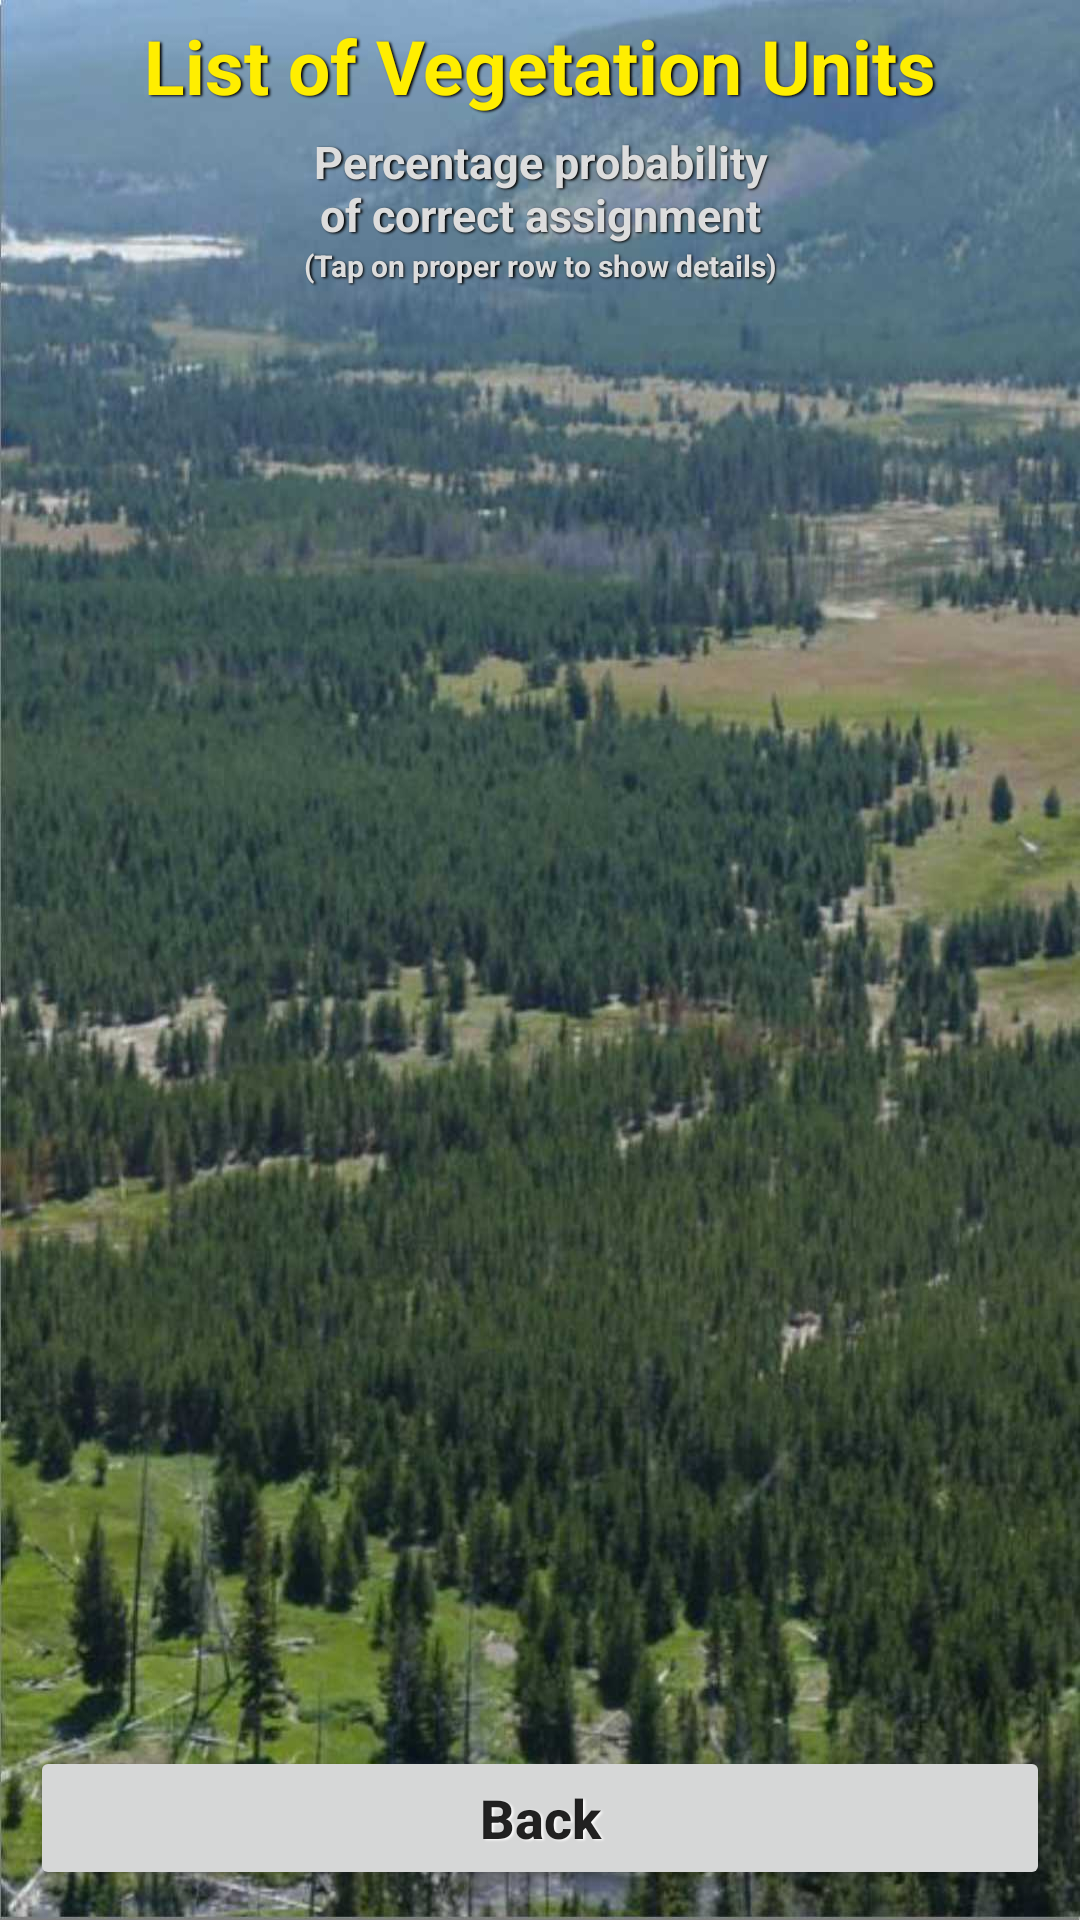

Write the Android layout XML for this screen, with the resource values it uses.
<!-- AndroidManifest.xml: activity theme AppTheme -->
<!-- res/layout/activity_syntaxa.xml -->
<?xml version="1.0" encoding="utf-8"?>
<android.support.constraint.ConstraintLayout xmlns:android="http://schemas.android.com/apk/res/android"
    xmlns:tools="http://schemas.android.com/tools"
    android:layout_width="match_parent"
    android:layout_height="match_parent"
    android:screenOrientation="portrait"
    tools:layout_editor_absoluteY="25dp"
    tools:context=".SyntaxaActivity">

    <LinearLayout xmlns:android="http://schemas.android.com/apk/res/android"
        android:id="@+id/db1_root"
        android:background="@drawable/tema"
        android:layout_width="match_parent"
        android:layout_height="match_parent"
        android:orientation="vertical" >

        <LinearLayout
            android:layout_width="match_parent"
            android:layout_height="0dip"
            android:layout_weight="1"
            android:orientation="vertical"
            tools:layout_editor_absoluteX="8dp"
            tools:layout_editor_absoluteY="8dp">

            <TextView
                android:id="@+id/textView"
                android:layout_width="match_parent"
                android:layout_height="wrap_content"
                android:padding="5dp"
                android:textColor="#FFEE00"
                android:textAlignment="center"
                android:textSize="25dp"
                android:shadowColor="#000000"
                android:shadowDx="1.5"
                android:shadowDy="1.3"
                android:shadowRadius="1.6"
                android:textStyle="bold"
                android:text="@string/Syntaxa_title"
                />
            <TextView
                android:id="@+id/textView2"
                android:layout_width="match_parent"
                android:layout_height="wrap_content"
                android:textSize="15dp"
                android:textStyle="bold"
                android:textColor="#DDDDDD"
                android:textAlignment="center"
                android:paddingHorizontal="20dp"
                android:shadowColor="#000000"
                android:shadowDx="1.5"
                android:shadowDy="1.3"
                android:shadowRadius="1.6"
                android:text="@string/Syntaxa_title2"/>

            <TextView
                android:id="@+id/textView22"
                android:layout_width="match_parent"
                android:layout_height="wrap_content"
                android:textSize="10dp"
                android:textStyle="bold"
                android:textColor="#DDDDDD"
                android:textAlignment="center"
                android:paddingHorizontal="20dp"
                android:shadowColor="#000000"
                android:shadowDx="1.5"
                android:shadowDy="1.3"
                android:shadowRadius="1.6"
                android:text="@string/Syntaxa_title3"/>

            <ListView
                android:id="@+id/listView"
                android:layout_width="match_parent"
                android:layout_height="match_parent"
                android:paddingTop="20dp"
                android:choiceMode="singleChoice"
                android:paddingHorizontal="20dp"
                android:divider="#AA8000"
                android:dividerHeight="5px"/>

        </LinearLayout>
        <LinearLayout
            android:layout_width="match_parent"
            android:layout_height="0dip"
            android:layout_weight=".15"
            android:gravity="center|bottom"
            android:layout_alignParentBottom="true"
            android:padding="10dp"
            android:orientation="vertical" >

            <Button
                android:id="@+id/button4"
                android:layout_width="match_parent"
                android:layout_height="wrap_content"
                android:shadowColor="#FFFFFF"
                android:shadowDx="1.5"
                android:shadowDy="1.3"
                android:shadowRadius="1.6"
                style="@style/Widget.AppCompat.Button"
                android:textSize="18dp"
                android:textAllCaps="false"
                android:textStyle="bold"
                android:text="@string/Syntaxa_Button" />

        </LinearLayout>

    </LinearLayout>


</android.support.constraint.ConstraintLayout>
<!-- resources referenced by this layout -->
<resources>
  <!-- drawable tema: jpg bitmap (drawable, 131470 bytes) -->
  <string name="Syntaxa_Button">Back</string>
  <string name="Syntaxa_title">List of Vegetation Units</string>
  <string name="Syntaxa_title2">Percentage probability\nof correct assignment</string>
  <string name="Syntaxa_title3">(Tap on proper row to show details)</string>
  <style name="AppTheme" parent="Theme.AppCompat.Light.NoActionBar">
          
          <item name="colorPrimary">@color/colorPrimary</item>
          <item name="colorPrimaryDark">@color/colorPrimaryDark</item>
          <item name="colorAccent">@color/colorPrimary</item>
          <item name="android:windowContentOverlay">@null</item>
          <item name="android:windowBackground">@android:color/black</item>
          <item name="android:windowAnimationStyle">@style/CustomActivityAnimation</item>
          <item name="android:activatedBackgroundIndicator">@drawable/list_activated_background</item>
  
      </style>
  <style name="CustomActivityAnimation" parent="@android:style/Animation.Activity">
          <item name="android:activityOpenEnterAnimation">@anim/slide_in_right</item>
          <item name="android:activityOpenExitAnimation">@anim/slide_out_left</item>
          <item name="android:activityCloseEnterAnimation">@anim/slide_in_left</item>
          <item name="android:activityCloseExitAnimation">@anim/slide_out_right</item>
      </style>
  <!-- drawable list_activated_background (drawable) -->
  <?xml version="1.0" encoding="utf-8"?>
  <selector xmlns:android="http://schemas.android.com/apk/res/android">
      <item android:state_activated="true" android:drawable="@android:color/holo_orange_dark" />
      <item android:state_checked="true" android:drawable="@android:color/holo_orange_dark" />
      <item android:state_pressed="true" android:drawable="@android:color/holo_orange_dark" />
      <item android:drawable="@android:color/transparent" />
  </selector>
  <!-- not gathered from this repository: default colours our renderer supplied (Android Studio template values) -->
  <color name="colorPrimary">#FF6200EE</color>
  <color name="colorPrimaryDark">#FF3700B3</color>
</resources>
